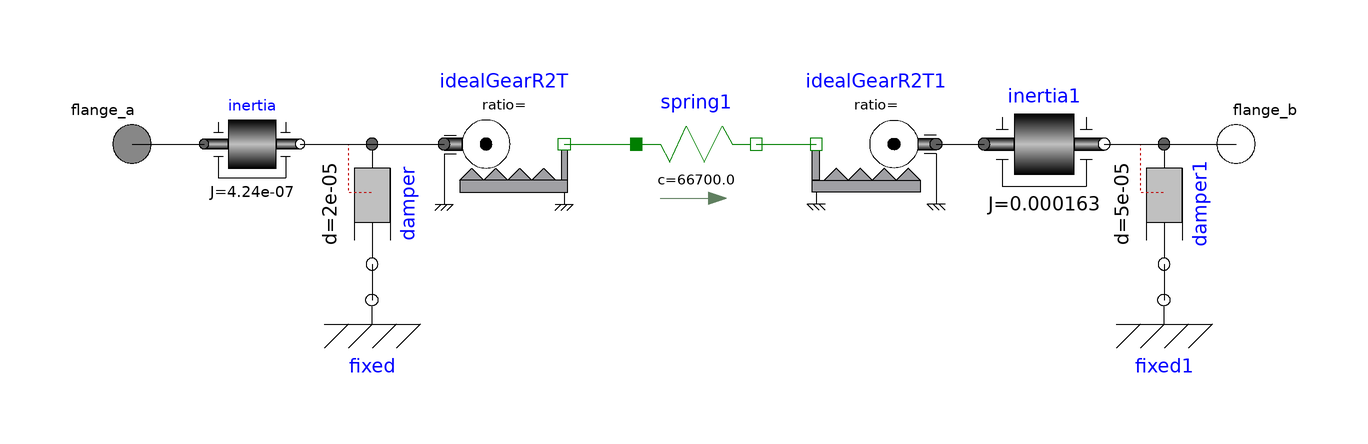

This picture is the connection diagram that the Modelica source below describes through its graphical annotations.

model Belt_tran
  Modelica.Mechanics.Rotational.Interfaces.Flange_a flange_a annotation(
    Placement(transformation(origin = {-92, 0}, extent = {{-8, -8}, {8, 8}}), iconTransformation(origin = {-86, 0}, extent = {{-10, -10}, {10, 10}})));
  Modelica.Mechanics.Rotational.Components.Damper damper(d = 2e-5)  annotation(
    Placement(transformation(origin = {-52, -10}, extent = {{-10, -10}, {10, 10}}, rotation = -90)));
  Modelica.Mechanics.Rotational.Components.Fixed fixed annotation(
    Placement(transformation(origin = {-52, -26}, extent = {{-10, -10}, {10, 10}})));
  Modelica.Mechanics.Rotational.Components.Inertia inertia(J = 4.24e-7)  annotation(
    Placement(transformation(origin = {-72, 0}, extent = {{-8, -8}, {8, 8}})));
  Modelica.Mechanics.Rotational.Components.Inertia inertia1(J = 1.63e-4)  annotation(
    Placement(transformation(origin = {60, 0}, extent = {{-10, -10}, {10, 10}})));
  Modelica.Mechanics.Rotational.Components.Damper damper1(d = 5e-5)  annotation(
    Placement(transformation(origin = {80, -10}, extent = {{-10, -10}, {10, 10}}, rotation = -90)));
  Modelica.Mechanics.Rotational.Components.Fixed fixed1 annotation(
    Placement(transformation(origin = {80, -26}, extent = {{-10, -10}, {10, 10}})));
  Modelica.Mechanics.Rotational.Interfaces.Flange_b flange_b annotation(
    Placement(transformation(origin = {92, 0}, extent = {{-8, -8}, {8, 8}}), iconTransformation(origin = {92, 0}, extent = {{-10, -10}, {10, 10}})));
  Modelica.Mechanics.Translational.Components.IdealGearR2T idealGearR2T annotation(
    Placement(transformation(origin = {-30, 0}, extent = {{-10, -10}, {10, 10}})));
  Modelica.Mechanics.Translational.Components.Spring spring1(c = 6.67e4)  annotation(
    Placement(transformation(origin = {2, 0}, extent = {{-10, -10}, {10, 10}})));
  Modelica.Mechanics.Translational.Components.IdealGearR2T idealGearR2T1 annotation(
    Placement(transformation(origin = {32, 0}, extent = {{10, -10}, {-10, 10}}, rotation = -0)));
equation
  connect(flange_a, inertia.flange_a) annotation(
    Line(points = {{-92, 0}, {-80, 0}}));
  connect(inertia.flange_b, damper.flange_a) annotation(
    Line(points = {{-64, 0}, {-52, 0}}));
  connect(damper.flange_b, fixed.flange) annotation(
    Line(points = {{-52, -20}, {-52, -26}}));
  connect(spring1.flange_b, idealGearR2T1.flangeT) annotation(
    Line(points = {{12, 0}, {22, 0}}, color = {0, 127, 0}));
  connect(idealGearR2T1.flangeR, inertia1.flange_a) annotation(
    Line(points = {{42, 0}, {50, 0}}));
  connect(inertia1.flange_b, damper1.flange_a) annotation(
    Line(points = {{70, 0}, {80, 0}}));
  connect(damper1.flange_b, fixed1.flange) annotation(
    Line(points = {{80, -20}, {80, -26}}));
  connect(damper1.flange_a, flange_b) annotation(
    Line(points = {{80, 0}, {92, 0}}));
  connect(damper.flange_a, idealGearR2T.flangeR) annotation(
    Line(points = {{-52, 0}, {-40, 0}}));
  connect(idealGearR2T.flangeT, spring1.flange_a) annotation(
    Line(points = {{-20, 0}, {-8, 0}}, color = {0, 127, 0}));
  annotation(
    uses(Modelica(version = "4.0.0")));
end Belt_tran;